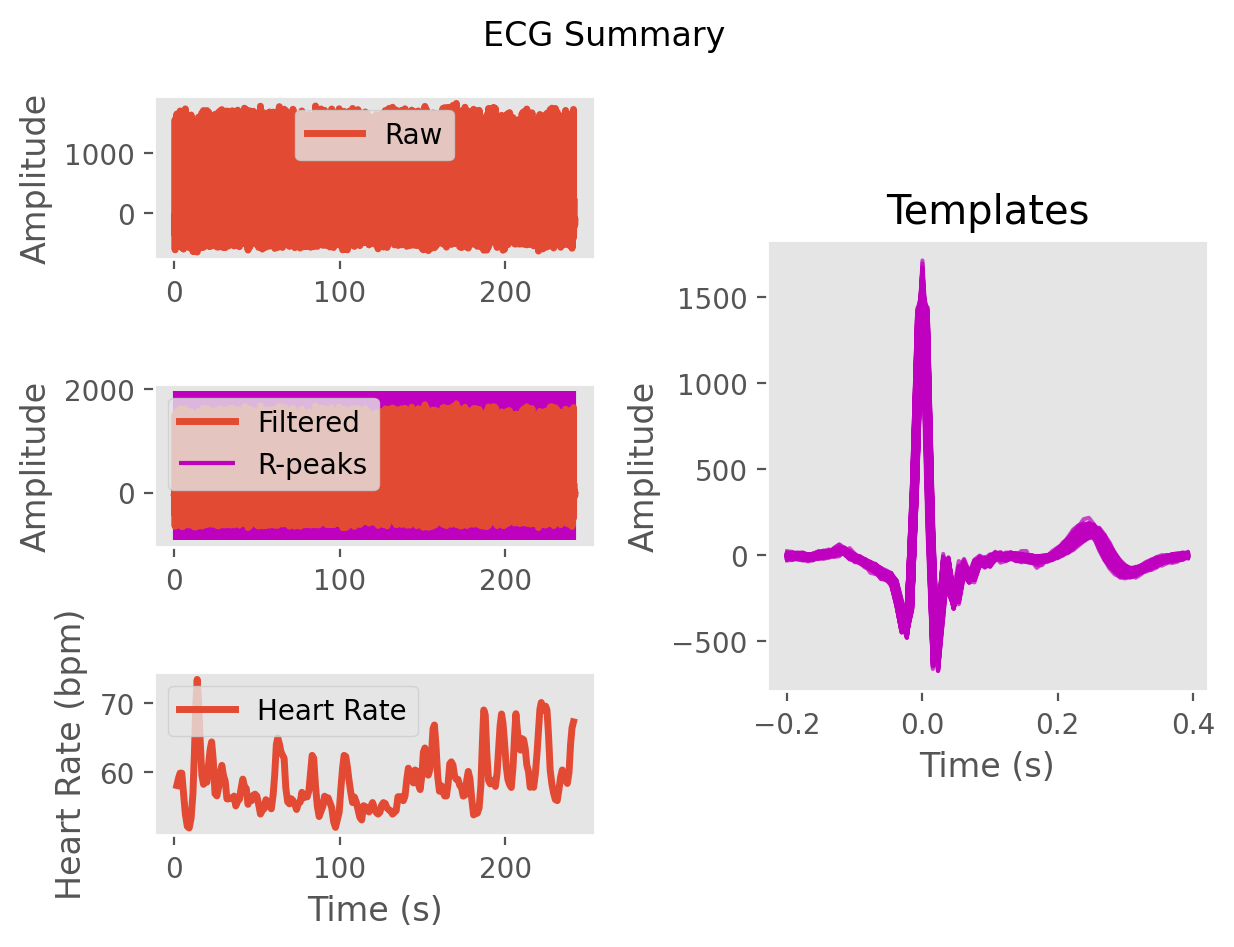

The table this chart was drawn from, first rows:
ECG, -4.005466932708714, -2.1631512031999414, -6.170597725295796, -22.066992404318256, -28.15829859966969, -10.268930618841773, 3.548769616274548, -3.5879562831463403, -12.942062140055544, -11.001240118634652, -1.7714048530746194, 3.1357309943320315, -2.555163516196261, -5.8629580777533565, -2.0602472485050445, -8.463406231053368, -19.350975440818402, -10.611972186774265, 6.505622053101435, 5.7505790625911795, -6.259862567447028, -10.461481364951052, -6.6241839777972515
Time (s), 0.0, 0.007692, 0.01538, 0.02308, 0.03077, 0.03846, 0.04615, 0.05385, 0.06154, 0.06923, 0.07692, 0.08462, 0.09231, 0.1, 0.1077, 0.1154, 0.1231, 0.1308, 0.1385, 0.1462, 0.1538, 0.1615, 0.1692
Rpeaks, 50, 185, 318, 446, 576, 709, 858, 1012, 1158, 1309, 1451, 1573, 1684, 1787, 1892, 2021, 2153, 2285, 2423, 2551, 2685, 2806, 2922
IBI Series, 135.0, 133.0, 128.0, 130.0, 133.0, 149.0, 154.0, 146.0, 151.0, 142.0, 122.0, 111.0, 103.0, 105.0, 129.0, 132.0, 132.0, 138.0, 128.0, 134.0, 121.0, 116.0, 127.0
Heart Rate, 1.423, 2.446, 3.431, 4.431, 5.454, 6.6, 7.785, 8.908, 10.07, 11.16, 12.1, 12.95, 13.75, 14.55, 15.55, 16.56, 17.58, 18.64, 19.62, 20.65, 21.58, 22.48, 23.45
